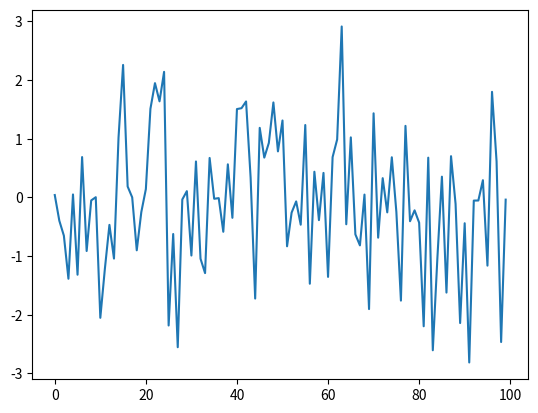

Here is the Python script that generated this plot:
import numpy as np
import matplotlib.pyplot as plt

x = np.random.randn(100)
plt.plot(x)
plt.show()